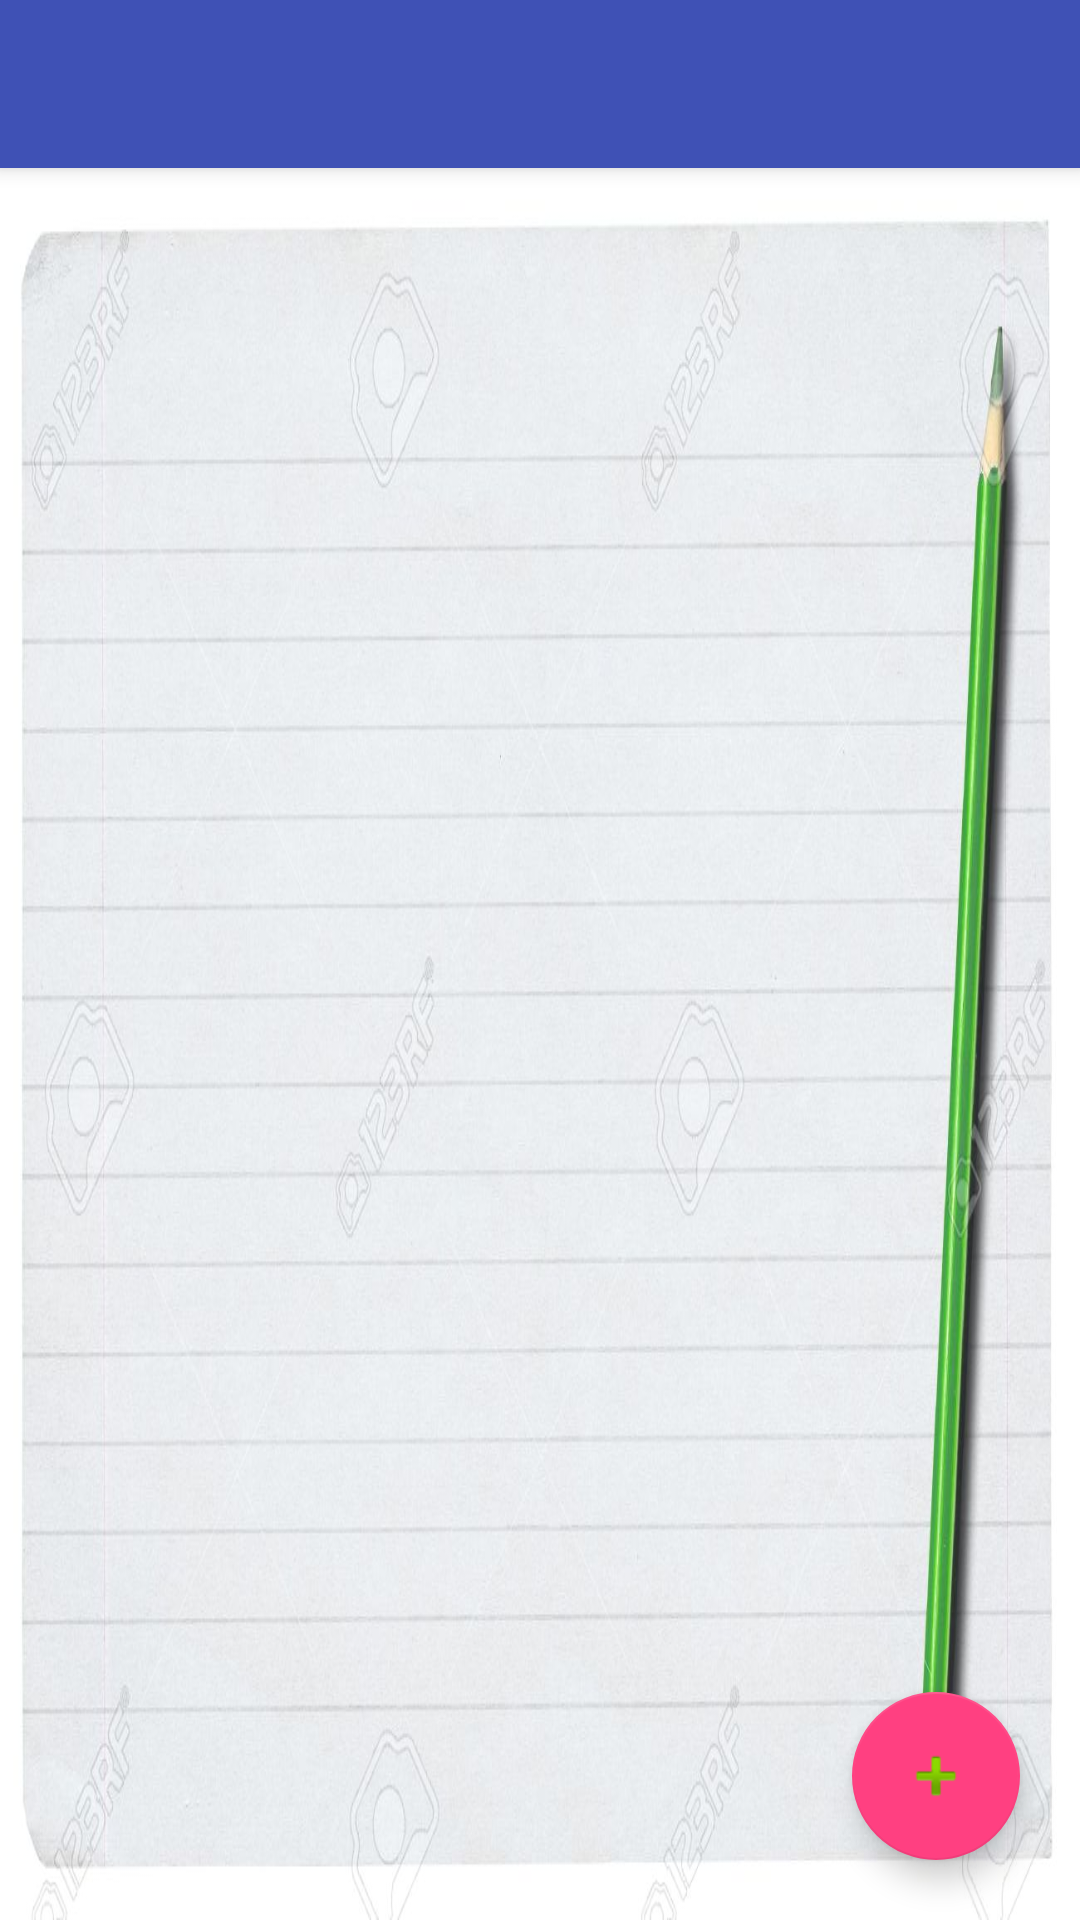

Android layout source for this screen:
<!-- AndroidManifest.xml: activity theme AppTheme.NoActionBar -->
<!-- res/layout/activity_main.xml -->
<?xml version="1.0" encoding="utf-8"?>
<android.support.design.widget.CoordinatorLayout xmlns:android="http://schemas.android.com/apk/res/android"
    xmlns:app="http://schemas.android.com/apk/res-auto"
    xmlns:tools="http://schemas.android.com/tools"
    android:layout_width="match_parent"
    android:layout_height="match_parent"
    tools:context=".MainActivity">



   <android.support.design.widget.AppBarLayout
        android:layout_width="match_parent"
        android:layout_height="wrap_content"
        android:theme="@style/AppTheme.AppBarOverlay">

        <android.support.v7.widget.Toolbar
            android:id="@+id/toolbar"
            android:layout_width="match_parent"
            android:layout_height="?attr/actionBarSize"
            android:background="?attr/colorPrimary"
            app:popupTheme="@style/AppTheme.PopupOverlay" />

    </android.support.design.widget.AppBarLayout>

    <include layout="@layout/content_main" />

    <android.support.design.widget.FloatingActionButton
        android:id="@+id/fab"
        android:layout_width="wrap_content"
        android:layout_height="wrap_content"
        android:layout_gravity="bottom|end"
        android:layout_margin="20dp"
        app:srcCompat="@android:drawable/ic_input_add" />

</android.support.design.widget.CoordinatorLayout>
<!-- res/layout/content_main.xml (included above) -->
<?xml version="1.0" encoding="utf-8"?>
<LinearLayout xmlns:android="http://schemas.android.com/apk/res/android"
    android:layout_width="match_parent"
    android:layout_height="match_parent"
    xmlns:tools="http://schemas.android.com/tools"
    xmlns:app="http://schemas.android.com/apk/res-auto"
    app:layout_behavior="@string/appbar_scrolling_view_behavior"
    android:orientation="vertical"
    android:background="@drawable/todoimage"
    tools:showIn="@layout/activity_main"
    tools:context=".MainActivity">
    

    <ListView
        android:id="@+id/list_item"
        android:layout_width="match_parent"
        android:layout_height="match_parent"></ListView>

</LinearLayout>
<!-- resources referenced by this layout -->
<resources>
  <!-- drawable mobilephoto: jpeg bitmap (drawable, 194908 bytes) -->
  <!-- drawable todoimage: jpeg bitmap (drawable, 88274 bytes) -->
  <style name="AppTheme.AppBarOverlay" parent="ThemeOverlay.AppCompat.Dark.ActionBar" />
  <style name="AppTheme.PopupOverlay" parent="ThemeOverlay.AppCompat.Light" />
  <style name="AppTheme.NoActionBar">
          <item name="windowActionBar">false</item>
          <item name="windowNoTitle">true</item>
      </style>
</resources>
